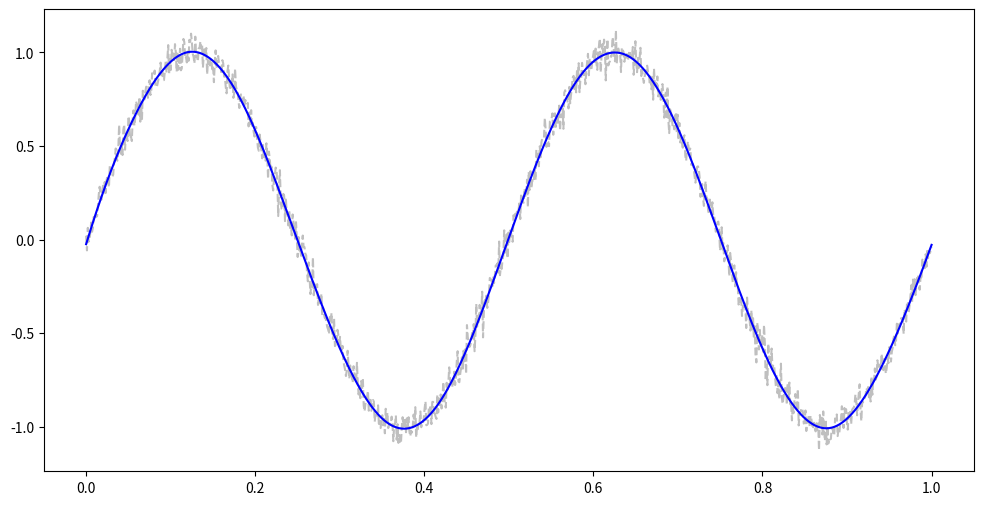

Here is the Python script that generated this plot: (Note: this script raises an exception after producing the figure.)
import numpy as np
import matplotlib.pyplot as plt
from scipy.interpolate import make_lsq_spline, BSpline

# 生成示例轨迹：带噪声的正弦波
t = np.linspace(0, 4 * np.pi, 1000)
x = np.sin(t) + 0.05 * np.random.randn(1000)

# 参数化变量 s
s = np.linspace(0, 1, len(x))

# 选择控制点数量
degree = 3
num_ctrl_pts = 20
knots = np.linspace(0, 1, num_ctrl_pts - degree + 1)
knots = np.concatenate(([0] * degree, knots, [1] * degree))

# 使用 make_lsq_spline 从轨迹中生成控制点
spline = make_lsq_spline(s, x, knots, degree)
control_points = spline.c  # 提取控制点

# 通过控制点重建轨迹
s_fine = np.linspace(0, 1, 1000)
reconstructed_trajectory = spline(s_fine)

# 可视化：原始轨迹 vs 重建轨迹
plt.figure(figsize=(12, 6))
plt.plot(s, x, 'gray', linestyle="--", label="Original Trajectory", alpha=0.5)
plt.plot(s_fine, reconstructed_trajectory, 'b-', label="Reconstructed Trajectory")
plt.plot(knots, control_points, 'ro', label="Control Points", markersize=6)
plt.title("Trajectory Reconstruction using Control Points (B-Spline)")
plt.xlabel("s (parameter)")
plt.ylabel("x (value)")
plt.legend()
plt.grid(True)
plt.show()
